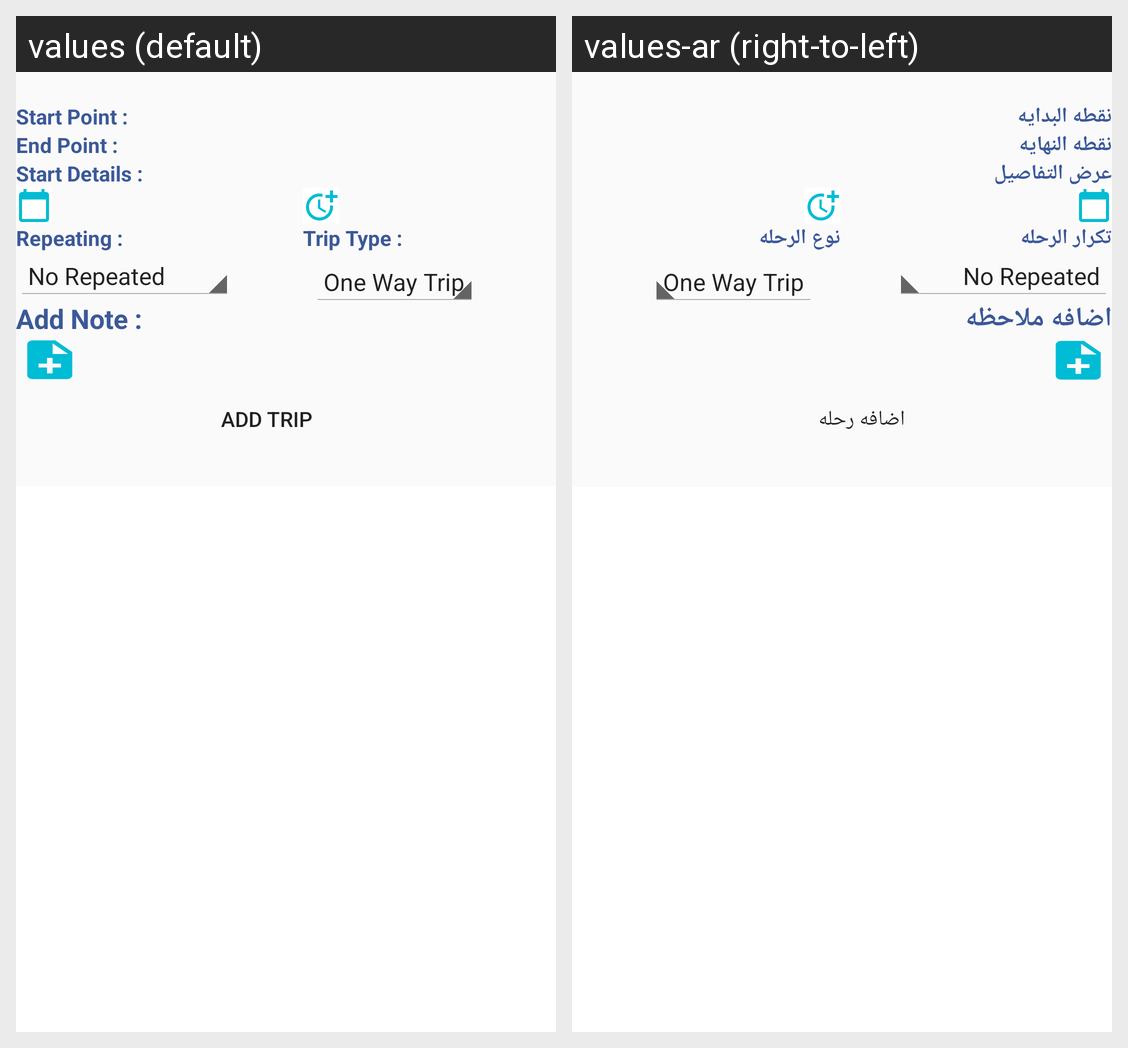

Strings drawn on this Android screen and how each of the app's shown locales translates them:
Android screen res/layout/fragment_new_trip.xml rendered under 2 locales, left to right: values (default), values-ar (right-to-left). Device: Nexus 5 (rendered at 1080×1920; each locale shown at half size, 540×960, under a caption strip naming it); theme Theme.EasyTripPlanner.
Strings drawn on this screen, with the default value and each locale's value (text and hints the layout hard-codes, and strings that could not be matched under every locale, appear in the picture but are not listed):

start_point
  values: Start Point :
  values-ar: نقطه البدايه

end_point
  values: End Point :
  values-ar: نقطه النهايه

start_details
  values: Start Details :
  values-ar: عرض التفاصيل

repeating
  values: Repeating :
  values-ar: تكرار الرحله

trip_type
  values: Trip Type :
  values-ar: نوع الرحله

save_add_btn
  values: ADD TRIP
  values-ar: اضافه رحله

Add_Note
  values: Add Note :
  values-ar: اضافه ملاحظه
